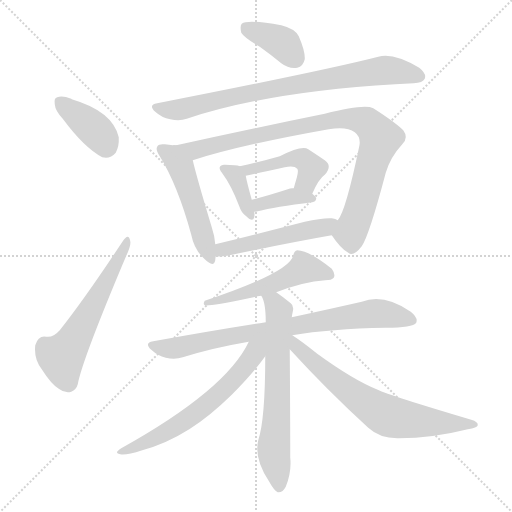
t = 0.00 s
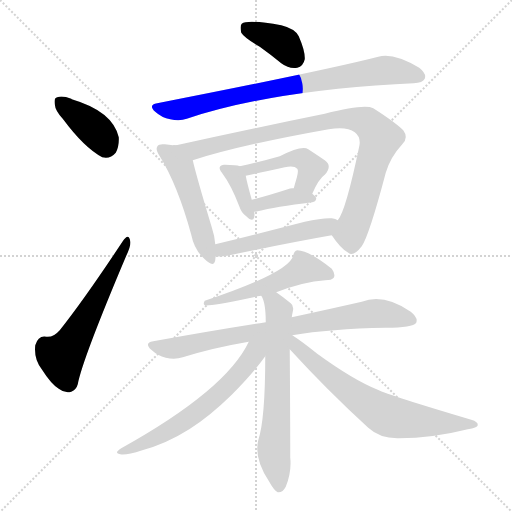
t = 2.13 s
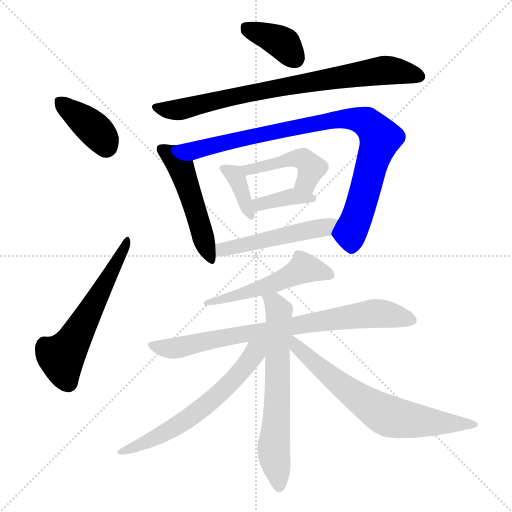
t = 4.25 s
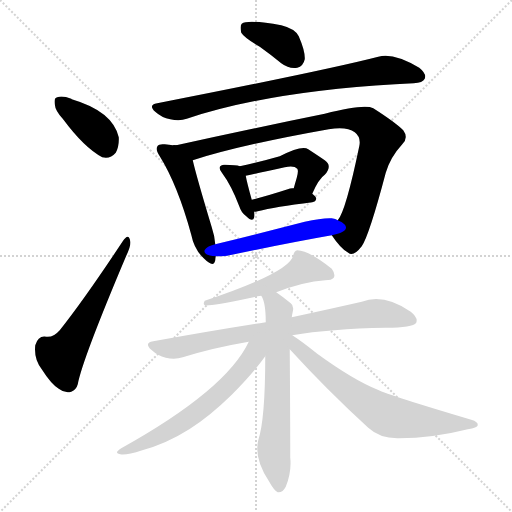
t = 6.38 s
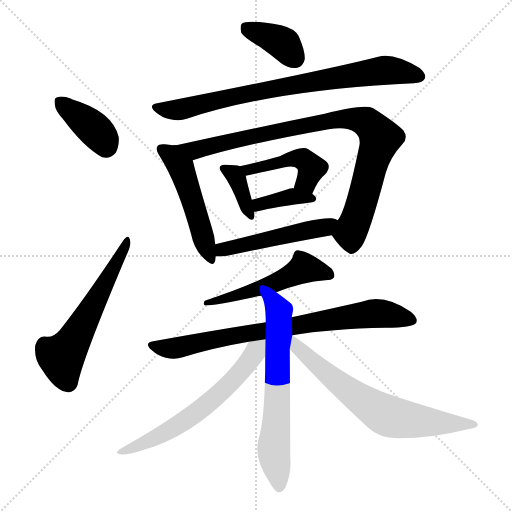
t = 8.51 s
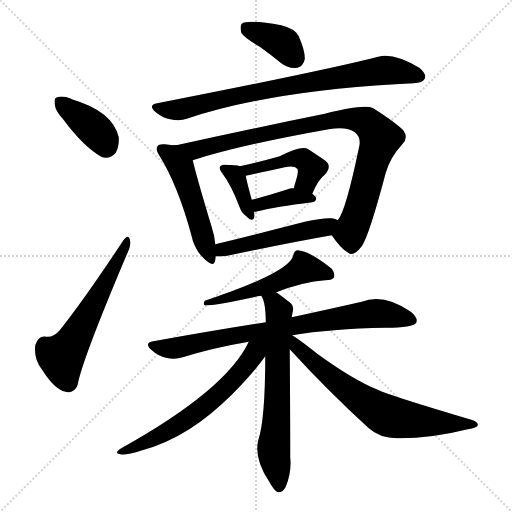
t = 10.63 s

The animated SVG that drew these frames (rendered in a browser with its animation timeline set to each time). Animation: 15 CSS @keyframes rules; one cycle of 10.63 s.

<svg version="1.1" viewBox="0 0 1024 1024" xmlns="http://www.w3.org/2000/svg">
  <g stroke="lightgray" stroke-dasharray="1,1" stroke-width="1" transform="scale(4, 4)">
    <line x1="0" y1="0" x2="256" y2="256"></line>
    <line x1="256" y1="0" x2="0" y2="256"></line>
    <line x1="128" y1="0" x2="128" y2="256"></line>
    <line x1="0" y1="128" x2="256" y2="128"></line>
  </g>
<g transform="scale(1, -1) translate(0, -900)">
   <style type="text/css">
    @keyframes keyframes0 {
      from {
       stroke: blue;
       stroke-dashoffset: 382;
       stroke-width: 128;
       }
       55% {
       animation-timing-function: step-end;
       stroke: blue;
       stroke-dashoffset: 0;
       stroke-width: 128;
       }
       to {
       stroke: black;
       stroke-width: 1024;
       }
       }
       #make-me-a-hanzi-animation-0 {
         animation: keyframes0 0.560872s both;
         animation-delay: 0.000000s;
         animation-timing-function: linear;
       }
    @keyframes keyframes1 {
      from {
       stroke: blue;
       stroke-dashoffset: 570;
       stroke-width: 128;
       }
       65% {
       animation-timing-function: step-end;
       stroke: blue;
       stroke-dashoffset: 0;
       stroke-width: 128;
       }
       to {
       stroke: black;
       stroke-width: 1024;
       }
       }
       #make-me-a-hanzi-animation-1 {
         animation: keyframes1 0.713867s both;
         animation-delay: 0.560872s;
         animation-timing-function: linear;
       }
    @keyframes keyframes2 {
      from {
       stroke: blue;
       stroke-dashoffset: 377;
       stroke-width: 128;
       }
       55% {
       animation-timing-function: step-end;
       stroke: blue;
       stroke-dashoffset: 0;
       stroke-width: 128;
       }
       to {
       stroke: black;
       stroke-width: 1024;
       }
       }
       #make-me-a-hanzi-animation-2 {
         animation: keyframes2 0.556803s both;
         animation-delay: 1.274740s;
         animation-timing-function: linear;
       }
    @keyframes keyframes3 {
      from {
       stroke: blue;
       stroke-dashoffset: 792;
       stroke-width: 128;
       }
       72% {
       animation-timing-function: step-end;
       stroke: blue;
       stroke-dashoffset: 0;
       stroke-width: 128;
       }
       to {
       stroke: black;
       stroke-width: 1024;
       }
       }
       #make-me-a-hanzi-animation-3 {
         animation: keyframes3 0.894531s both;
         animation-delay: 1.831543s;
         animation-timing-function: linear;
       }
    @keyframes keyframes4 {
      from {
       stroke: blue;
       stroke-dashoffset: 501;
       stroke-width: 128;
       }
       62% {
       animation-timing-function: step-end;
       stroke: blue;
       stroke-dashoffset: 0;
       stroke-width: 128;
       }
       to {
       stroke: black;
       stroke-width: 1024;
       }
       }
       #make-me-a-hanzi-animation-4 {
         animation: keyframes4 0.657715s both;
         animation-delay: 2.726074s;
         animation-timing-function: linear;
       }
    @keyframes keyframes5 {
      from {
       stroke: blue;
       stroke-dashoffset: 900;
       stroke-width: 128;
       }
       75% {
       animation-timing-function: step-end;
       stroke: blue;
       stroke-dashoffset: 0;
       stroke-width: 128;
       }
       to {
       stroke: black;
       stroke-width: 1024;
       }
       }
       #make-me-a-hanzi-animation-5 {
         animation: keyframes5 0.982422s both;
         animation-delay: 3.383789s;
         animation-timing-function: linear;
       }
    @keyframes keyframes6 {
      from {
       stroke: blue;
       stroke-dashoffset: 368;
       stroke-width: 128;
       }
       55% {
       animation-timing-function: step-end;
       stroke: blue;
       stroke-dashoffset: 0;
       stroke-width: 128;
       }
       to {
       stroke: black;
       stroke-width: 1024;
       }
       }
       #make-me-a-hanzi-animation-6 {
         animation: keyframes6 0.549479s both;
         animation-delay: 4.366211s;
         animation-timing-function: linear;
       }
    @keyframes keyframes7 {
      from {
       stroke: blue;
       stroke-dashoffset: 452;
       stroke-width: 128;
       }
       60% {
       animation-timing-function: step-end;
       stroke: blue;
       stroke-dashoffset: 0;
       stroke-width: 128;
       }
       to {
       stroke: black;
       stroke-width: 1024;
       }
       }
       #make-me-a-hanzi-animation-7 {
         animation: keyframes7 0.617839s both;
         animation-delay: 4.915690s;
         animation-timing-function: linear;
       }
    @keyframes keyframes8 {
      from {
       stroke: blue;
       stroke-dashoffset: 374;
       stroke-width: 128;
       }
       55% {
       animation-timing-function: step-end;
       stroke: blue;
       stroke-dashoffset: 0;
       stroke-width: 128;
       }
       to {
       stroke: black;
       stroke-width: 1024;
       }
       }
       #make-me-a-hanzi-animation-8 {
         animation: keyframes8 0.554362s both;
         animation-delay: 5.533529s;
         animation-timing-function: linear;
       }
    @keyframes keyframes9 {
      from {
       stroke: blue;
       stroke-dashoffset: 497;
       stroke-width: 128;
       }
       62% {
       animation-timing-function: step-end;
       stroke: blue;
       stroke-dashoffset: 0;
       stroke-width: 128;
       }
       to {
       stroke: black;
       stroke-width: 1024;
       }
       }
       #make-me-a-hanzi-animation-9 {
         animation: keyframes9 0.654460s both;
         animation-delay: 6.087891s;
         animation-timing-function: linear;
       }
    @keyframes keyframes10 {
      from {
       stroke: blue;
       stroke-dashoffset: 513;
       stroke-width: 128;
       }
       63% {
       animation-timing-function: step-end;
       stroke: blue;
       stroke-dashoffset: 0;
       stroke-width: 128;
       }
       to {
       stroke: black;
       stroke-width: 1024;
       }
       }
       #make-me-a-hanzi-animation-10 {
         animation: keyframes10 0.667480s both;
         animation-delay: 6.742350s;
         animation-timing-function: linear;
       }
    @keyframes keyframes11 {
      from {
       stroke: blue;
       stroke-dashoffset: 784;
       stroke-width: 128;
       }
       72% {
       animation-timing-function: step-end;
       stroke: blue;
       stroke-dashoffset: 0;
       stroke-width: 128;
       }
       to {
       stroke: black;
       stroke-width: 1024;
       }
       }
       #make-me-a-hanzi-animation-11 {
         animation: keyframes11 0.888021s both;
         animation-delay: 7.409831s;
         animation-timing-function: linear;
       }
    @keyframes keyframes12 {
      from {
       stroke: blue;
       stroke-dashoffset: 650;
       stroke-width: 128;
       }
       68% {
       animation-timing-function: step-end;
       stroke: blue;
       stroke-dashoffset: 0;
       stroke-width: 128;
       }
       to {
       stroke: black;
       stroke-width: 1024;
       }
       }
       #make-me-a-hanzi-animation-12 {
         animation: keyframes12 0.778971s both;
         animation-delay: 8.297852s;
         animation-timing-function: linear;
       }
    @keyframes keyframes13 {
      from {
       stroke: blue;
       stroke-dashoffset: 618;
       stroke-width: 128;
       }
       67% {
       animation-timing-function: step-end;
       stroke: blue;
       stroke-dashoffset: 0;
       stroke-width: 128;
       }
       to {
       stroke: black;
       stroke-width: 1024;
       }
       }
       #make-me-a-hanzi-animation-13 {
         animation: keyframes13 0.752930s both;
         animation-delay: 9.076823s;
         animation-timing-function: linear;
       }
    @keyframes keyframes14 {
      from {
       stroke: blue;
       stroke-dashoffset: 677;
       stroke-width: 128;
       }
       69% {
       animation-timing-function: step-end;
       stroke: blue;
       stroke-dashoffset: 0;
       stroke-width: 128;
       }
       to {
       stroke: black;
       stroke-width: 1024;
       }
       }
       #make-me-a-hanzi-animation-14 {
         animation: keyframes14 0.800944s both;
         animation-delay: 9.829753s;
         animation-timing-function: linear;
       }
</style>
<path d="M 125.5 662.5 Q 168.5 604.5 204.5 585.5 Q 220.5 581.5 231.5 594.5 Q 238.5 607.5 237.5 625.5 Q 225.5 677.5 143.5 701.5 L 142.5 702.5 Q 124.5 709.5 114.5 705.5 Q 107.5 704.5 109.5 691.5 Q 110.5 678.5 125.5 662.5 Z" fill="lightgray"></path> 
<path d="M 245.5 417.5 Q 169.5 302.5 119.5 239.5 Q 106.5 224.5 92.5 226.5 Q 76.5 229.5 70.5 209.5 Q 67.5 181.5 83.5 161.5 Q 102.5 131.5 117.5 122.5 Q 130.5 112.5 142.5 116.5 Q 152.5 120.5 155.5 131.5 Q 164.5 180.5 252.5 388.5 Q 262.5 409.5 260.5 417.5 Q 257.5 435.5 245.5 417.5 Z" fill="lightgray"></path> 
<path d="M 519.5 806.5 Q 540.5 791.5 562.5 773.5 Q 578.5 761.5 594.5 764.5 Q 606.5 767.5 609.5 781.5 Q 610.5 797.5 597.5 827.5 Q 590.5 842.5 562.5 849.5 Q 495.5 861.5 483.5 852.5 Q 479.5 848.5 482.5 834.5 Q 488.5 824.5 519.5 806.5 Z" fill="lightgray"></path> 
<path d="M 314.5 693.5 Q 295.5 690.5 310.5 676.5 Q 323.5 664.5 340.5 661.5 Q 359.5 657.5 373.5 662.5 Q 535.5 716.5 790.5 731.5 Q 808.5 732.5 827.5 733.5 Q 845.5 734.5 849.5 742.5 Q 853.5 752.5 838.5 764.5 Q 786.5 795.5 756.5 786.5 Q 651.5 759.5 314.5 693.5 Z" fill="lightgray"></path> 
<path d="M 352.5 609.5 Q 346.5 610.5 345.5 609.5 Q 338.5 610.5 329.5 611.5 Q 317.5 612.5 315.5 608.5 Q 309.5 601.5 319.5 587.5 Q 355.5 529.5 382.5 430.5 Q 388.5 400.5 408.5 382.5 Q 427.5 363.5 430.5 379.5 Q 430.5 383.5 431.5 387.5 L 430.5 411.5 Q 429.5 427.5 423.5 445.5 Q 392.5 548.5 385.5 579.5 C 378.5 608.5 378.5 608.5 352.5 609.5 Z" fill="lightgray"></path> 
<path d="M 663.5 429.5 Q 681.5 402.5 696.5 394.5 Q 706.5 385.5 723.5 407.5 Q 738.5 429.5 771.5 554.5 Q 780.5 585.5 804.5 611.5 Q 817.5 624.5 806.5 639.5 Q 790.5 655.5 746.5 683.5 Q 728.5 692.5 649.5 672.5 Q 501.5 642.5 352.5 609.5 C 323.5 603.5 356.5 570.5 385.5 579.5 Q 482.5 610.5 657.5 641.5 Q 693.5 647.5 709.5 635.5 Q 722.5 625.5 718.5 607.5 Q 691.5 477.5 675.5 459.5 C 661.5 432.5 661.5 432.5 663.5 429.5 Z" fill="lightgray"></path> 
<path d="M 479.5 567.5 Q 472.5 570.5 450.5 570.5 Q 443.5 571.5 440.5 567.5 Q 436.5 563.5 444.5 553.5 Q 462.5 529.5 478.5 487.5 Q 482.5 474.5 492.5 467.5 Q 505.5 454.5 508.5 465.5 Q 509.5 469.5 508.5 476.5 L 503.5 500.5 Q 493.5 536.5 491.5 548.5 C 488.5 564.5 488.5 564.5 479.5 567.5 Z" fill="lightgray"></path> 
<path d="M 624.5 512.5 Q 637.5 542.5 649.5 550.5 Q 665.5 568.5 649.5 579.5 Q 636.5 588.5 616.5 601.5 Q 604.5 610.5 559.5 587.5 Q 517.5 575.5 479.5 567.5 C 450.5 561.5 462.5 542.5 491.5 548.5 Q 518.5 554.5 569.5 565.5 Q 588.5 569.5 594.5 562.5 Q 597.5 559.5 593.5 544.5 Q 590.5 534.5 587.5 523.5 C 579.5 494.5 612.5 485.5 624.5 512.5 Z" fill="lightgray"></path> 
<path d="M 508.5 476.5 Q 511.5 476.5 515.5 477.5 Q 549.5 486.5 624.5 495.5 Q 631.5 496.5 632.5 502.5 Q 632.5 506.5 624.5 512.5 L 587.5 523.5 Q 581.5 524.5 575.5 521.5 Q 535.5 508.5 503.5 500.5 C 474.5 493.5 478.5 473.5 508.5 476.5 Z" fill="lightgray"></path> 
<path d="M 431.5 387.5 Q 440.5 386.5 454.5 388.5 Q 572.5 413.5 663.5 429.5 C 693.5 434.5 703.5 447.5 675.5 459.5 Q 671.5 462.5 663.5 463.5 Q 644.5 464.5 609.5 456.5 Q 512.5 431.5 430.5 411.5 C 401.5 404.5 401.5 388.5 431.5 387.5 Z" fill="lightgray"></path> 
<path d="M 552.5 315.5 Q 606.5 336.5 650.5 339.5 Q 663.5 339.5 667.5 344.5 Q 671.5 351.5 663.5 362.5 Q 618.5 398.5 594.5 399.5 Q 588.5 398.5 586.5 389.5 Q 580.5 355.5 409.5 298.5 Q 405.5 292.5 409.5 289.5 Q 415.5 286.5 497.5 303.5 Q 509.5 306.5 522.5 308.5 L 552.5 315.5 Z" fill="lightgray"></path> 
<path d="M 584.5 229.5 Q 660.5 242.5 771.5 244.5 Q 825.5 244.5 832.5 254.5 Q 836.5 264.5 821.5 276.5 Q 767.5 313.5 723.5 296.5 Q 666.5 283.5 583.5 265.5 L 531.5 255.5 Q 428.5 239.5 306.5 217.5 Q 287.5 214.5 302.5 200.5 Q 315.5 188.5 331.5 184.5 Q 350.5 180.5 365.5 185.5 Q 426.5 204.5 497.5 216.5 L 584.5 229.5 Z" fill="lightgray"></path> 
<path d="M 583.5 265.5 Q 584.5 272.5 585.5 276.5 Q 588.5 288.5 581.5 293.5 Q 565.5 306.5 552.5 315.5 C 528.5 333.5 510.5 336.5 522.5 308.5 Q 531.5 295.5 531.5 255.5 L 530.5 187.5 Q 530.5 61.5 516.5 19.5 Q 507.5 -16.5 538.5 -63.5 Q 548.5 -81.5 555.5 -84.5 Q 565.5 -85.5 571.5 -73.5 Q 583.5 -43.5 580.5 -15.5 Q 580.5 54.5 579.5 201.5 L 584.5 229.5 L 583.5 265.5 Z" fill="lightgray"></path> 
<path d="M 497.5 216.5 Q 452.5 120.5 242.5 3.5 Q 226.5 -6.5 240.5 -8.5 Q 250.5 -11.5 284.5 -0.5 Q 332.5 12.5 378.5 41.5 Q 418.5 66.5 463.5 110.5 Q 505.5 152.5 530.5 187.5 C 558.5 225.5 519.5 258.5 497.5 216.5 Z" fill="lightgray"></path> 
<path d="M 579.5 201.5 Q 654.5 119.5 736.5 44.5 Q 760.5 22.5 797.5 23.5 Q 864.5 23.5 935.5 41.5 Q 954.5 44.5 955.5 49.5 Q 956.5 56.5 942.5 60.5 Q 777.5 109.5 755.5 120.5 Q 707.5 139.5 634.5 192.5 Q 603.5 217.5 584.5 229.5 C 559.5 246.5 559.5 223.5 579.5 201.5 Z" fill="lightgray"></path> 
      <clipPath id="make-me-a-hanzi-clip-0">
      <path d="M 125.5 662.5 Q 168.5 604.5 204.5 585.5 Q 220.5 581.5 231.5 594.5 Q 238.5 607.5 237.5 625.5 Q 225.5 677.5 143.5 701.5 L 142.5 702.5 Q 124.5 709.5 114.5 705.5 Q 107.5 704.5 109.5 691.5 Q 110.5 678.5 125.5 662.5 Z" fill="lightgray"></path>
      </clipPath>
      <path clip-path="url(#make-me-a-hanzi-clip-0)" d="M 121.5 695.5 L 196.5 634.5 L 211.5 609.5 " fill="none" id="make-me-a-hanzi-animation-0" stroke-dasharray="254 508" stroke-linecap="round"></path>

      <clipPath id="make-me-a-hanzi-clip-1">
      <path d="M 245.5 417.5 Q 169.5 302.5 119.5 239.5 Q 106.5 224.5 92.5 226.5 Q 76.5 229.5 70.5 209.5 Q 67.5 181.5 83.5 161.5 Q 102.5 131.5 117.5 122.5 Q 130.5 112.5 142.5 116.5 Q 152.5 120.5 155.5 131.5 Q 164.5 180.5 252.5 388.5 Q 262.5 409.5 260.5 417.5 Q 257.5 435.5 245.5 417.5 Z" fill="lightgray"></path>
      </clipPath>
      <path clip-path="url(#make-me-a-hanzi-clip-1)" d="M 135.5 135.5 L 122.5 185.5 L 143.5 212.5 L 253.5 412.5 " fill="none" id="make-me-a-hanzi-animation-1" stroke-dasharray="442 884" stroke-linecap="round"></path>

      <clipPath id="make-me-a-hanzi-clip-2">
      <path d="M 519.5 806.5 Q 540.5 791.5 562.5 773.5 Q 578.5 761.5 594.5 764.5 Q 606.5 767.5 609.5 781.5 Q 610.5 797.5 597.5 827.5 Q 590.5 842.5 562.5 849.5 Q 495.5 861.5 483.5 852.5 Q 479.5 848.5 482.5 834.5 Q 488.5 824.5 519.5 806.5 Z" fill="lightgray"></path>
      </clipPath>
      <path clip-path="url(#make-me-a-hanzi-clip-2)" d="M 489.5 846.5 L 560.5 816.5 L 589.5 783.5 " fill="none" id="make-me-a-hanzi-animation-2" stroke-dasharray="249 498" stroke-linecap="round"></path>

      <clipPath id="make-me-a-hanzi-clip-3">
      <path d="M 314.5 693.5 Q 295.5 690.5 310.5 676.5 Q 323.5 664.5 340.5 661.5 Q 359.5 657.5 373.5 662.5 Q 535.5 716.5 790.5 731.5 Q 808.5 732.5 827.5 733.5 Q 845.5 734.5 849.5 742.5 Q 853.5 752.5 838.5 764.5 Q 786.5 795.5 756.5 786.5 Q 651.5 759.5 314.5 693.5 Z" fill="lightgray"></path>
      </clipPath>
      <path clip-path="url(#make-me-a-hanzi-clip-3)" d="M 312.5 685.5 L 357.5 680.5 L 531.5 720.5 L 766.5 759.5 L 839.5 747.5 " fill="none" id="make-me-a-hanzi-animation-3" stroke-dasharray="664 1328" stroke-linecap="round"></path>

      <clipPath id="make-me-a-hanzi-clip-4">
      <path d="M 352.5 609.5 Q 346.5 610.5 345.5 609.5 Q 338.5 610.5 329.5 611.5 Q 317.5 612.5 315.5 608.5 Q 309.5 601.5 319.5 587.5 Q 355.5 529.5 382.5 430.5 Q 388.5 400.5 408.5 382.5 Q 427.5 363.5 430.5 379.5 Q 430.5 383.5 431.5 387.5 L 430.5 411.5 Q 429.5 427.5 423.5 445.5 Q 392.5 548.5 385.5 579.5 C 378.5 608.5 378.5 608.5 352.5 609.5 Z" fill="lightgray"></path>
      </clipPath>
      <path clip-path="url(#make-me-a-hanzi-clip-4)" d="M 324.5 601.5 L 345.5 587.5 L 361.5 566.5 L 419.5 382.5 " fill="none" id="make-me-a-hanzi-animation-4" stroke-dasharray="373 746" stroke-linecap="round"></path>

      <clipPath id="make-me-a-hanzi-clip-5">
      <path d="M 663.5 429.5 Q 681.5 402.5 696.5 394.5 Q 706.5 385.5 723.5 407.5 Q 738.5 429.5 771.5 554.5 Q 780.5 585.5 804.5 611.5 Q 817.5 624.5 806.5 639.5 Q 790.5 655.5 746.5 683.5 Q 728.5 692.5 649.5 672.5 Q 501.5 642.5 352.5 609.5 C 323.5 603.5 356.5 570.5 385.5 579.5 Q 482.5 610.5 657.5 641.5 Q 693.5 647.5 709.5 635.5 Q 722.5 625.5 718.5 607.5 Q 691.5 477.5 675.5 459.5 C 661.5 432.5 661.5 432.5 663.5 429.5 Z" fill="lightgray"></path>
      </clipPath>
      <path clip-path="url(#make-me-a-hanzi-clip-5)" d="M 361.5 607.5 L 389.5 599.5 L 683.5 662.5 L 734.5 654.5 L 760.5 623.5 L 706.5 446.5 L 700.5 434.5 L 677.5 429.5 " fill="none" id="make-me-a-hanzi-animation-5" stroke-dasharray="772 1544" stroke-linecap="round"></path>

      <clipPath id="make-me-a-hanzi-clip-6">
      <path d="M 479.5 567.5 Q 472.5 570.5 450.5 570.5 Q 443.5 571.5 440.5 567.5 Q 436.5 563.5 444.5 553.5 Q 462.5 529.5 478.5 487.5 Q 482.5 474.5 492.5 467.5 Q 505.5 454.5 508.5 465.5 Q 509.5 469.5 508.5 476.5 L 503.5 500.5 Q 493.5 536.5 491.5 548.5 C 488.5 564.5 488.5 564.5 479.5 567.5 Z" fill="lightgray"></path>
      </clipPath>
      <path clip-path="url(#make-me-a-hanzi-clip-6)" d="M 447.5 561.5 L 468.5 551.5 L 474.5 541.5 L 500.5 468.5 " fill="none" id="make-me-a-hanzi-animation-6" stroke-dasharray="240 480" stroke-linecap="round"></path>

      <clipPath id="make-me-a-hanzi-clip-7">
      <path d="M 624.5 512.5 Q 637.5 542.5 649.5 550.5 Q 665.5 568.5 649.5 579.5 Q 636.5 588.5 616.5 601.5 Q 604.5 610.5 559.5 587.5 Q 517.5 575.5 479.5 567.5 C 450.5 561.5 462.5 542.5 491.5 548.5 Q 518.5 554.5 569.5 565.5 Q 588.5 569.5 594.5 562.5 Q 597.5 559.5 593.5 544.5 Q 590.5 534.5 587.5 523.5 C 579.5 494.5 612.5 485.5 624.5 512.5 Z" fill="lightgray"></path>
      </clipPath>
      <path clip-path="url(#make-me-a-hanzi-clip-7)" d="M 486.5 565.5 L 496.5 559.5 L 576.5 580.5 L 605.5 581.5 L 622.5 563.5 L 611.5 535.5 L 595.5 527.5 " fill="none" id="make-me-a-hanzi-animation-7" stroke-dasharray="324 648" stroke-linecap="round"></path>

      <clipPath id="make-me-a-hanzi-clip-8">
      <path d="M 508.5 476.5 Q 511.5 476.5 515.5 477.5 Q 549.5 486.5 624.5 495.5 Q 631.5 496.5 632.5 502.5 Q 632.5 506.5 624.5 512.5 L 587.5 523.5 Q 581.5 524.5 575.5 521.5 Q 535.5 508.5 503.5 500.5 C 474.5 493.5 478.5 473.5 508.5 476.5 Z" fill="lightgray"></path>
      </clipPath>
      <path clip-path="url(#make-me-a-hanzi-clip-8)" d="M 511.5 483.5 L 526.5 494.5 L 584.5 507.5 L 624.5 504.5 " fill="none" id="make-me-a-hanzi-animation-8" stroke-dasharray="246 492" stroke-linecap="round"></path>

      <clipPath id="make-me-a-hanzi-clip-9">
      <path d="M 431.5 387.5 Q 440.5 386.5 454.5 388.5 Q 572.5 413.5 663.5 429.5 C 693.5 434.5 703.5 447.5 675.5 459.5 Q 671.5 462.5 663.5 463.5 Q 644.5 464.5 609.5 456.5 Q 512.5 431.5 430.5 411.5 C 401.5 404.5 401.5 388.5 431.5 387.5 Z" fill="lightgray"></path>
      </clipPath>
      <path clip-path="url(#make-me-a-hanzi-clip-9)" d="M 436.5 393.5 L 468.5 407.5 L 648.5 445.5 L 667.5 456.5 " fill="none" id="make-me-a-hanzi-animation-9" stroke-dasharray="369 738" stroke-linecap="round"></path>

      <clipPath id="make-me-a-hanzi-clip-10">
      <path d="M 552.5 315.5 Q 606.5 336.5 650.5 339.5 Q 663.5 339.5 667.5 344.5 Q 671.5 351.5 663.5 362.5 Q 618.5 398.5 594.5 399.5 Q 588.5 398.5 586.5 389.5 Q 580.5 355.5 409.5 298.5 Q 405.5 292.5 409.5 289.5 Q 415.5 286.5 497.5 303.5 Q 509.5 306.5 522.5 308.5 L 552.5 315.5 Z" fill="lightgray"></path>
      </clipPath>
      <path clip-path="url(#make-me-a-hanzi-clip-10)" d="M 668.5 352.5 L 417.5 296.5 " fill="none" id="make-me-a-hanzi-animation-10" stroke-dasharray="385 770" stroke-linecap="round"></path>

      <clipPath id="make-me-a-hanzi-clip-11">
      <path d="M 584.5 229.5 Q 660.5 242.5 771.5 244.5 Q 825.5 244.5 832.5 254.5 Q 836.5 264.5 821.5 276.5 Q 767.5 313.5 723.5 296.5 Q 666.5 283.5 583.5 265.5 L 531.5 255.5 Q 428.5 239.5 306.5 217.5 Q 287.5 214.5 302.5 200.5 Q 315.5 188.5 331.5 184.5 Q 350.5 180.5 365.5 185.5 Q 426.5 204.5 497.5 216.5 L 584.5 229.5 Z" fill="lightgray"></path>
      </clipPath>
      <path clip-path="url(#make-me-a-hanzi-clip-11)" d="M 304.5 209.5 L 348.5 203.5 L 499.5 234.5 L 754.5 273.5 L 824.5 259.5 " fill="none" id="make-me-a-hanzi-animation-11" stroke-dasharray="656 1312" stroke-linecap="round"></path>

      <clipPath id="make-me-a-hanzi-clip-12">
      <path d="M 583.5 265.5 Q 584.5 272.5 585.5 276.5 Q 588.5 288.5 581.5 293.5 Q 565.5 306.5 552.5 315.5 C 528.5 333.5 510.5 336.5 522.5 308.5 Q 531.5 295.5 531.5 255.5 L 530.5 187.5 Q 530.5 61.5 516.5 19.5 Q 507.5 -16.5 538.5 -63.5 Q 548.5 -81.5 555.5 -84.5 Q 565.5 -85.5 571.5 -73.5 Q 583.5 -43.5 580.5 -15.5 Q 580.5 54.5 579.5 201.5 L 584.5 229.5 L 583.5 265.5 Z" fill="lightgray"></path>
      </clipPath>
      <path clip-path="url(#make-me-a-hanzi-clip-12)" d="M 530.5 307.5 L 547.5 295.5 L 558.5 275.5 L 547.5 8.5 L 557.5 -74.5 " fill="none" id="make-me-a-hanzi-animation-12" stroke-dasharray="522 1044" stroke-linecap="round"></path>

      <clipPath id="make-me-a-hanzi-clip-13">
      <path d="M 497.5 216.5 Q 452.5 120.5 242.5 3.5 Q 226.5 -6.5 240.5 -8.5 Q 250.5 -11.5 284.5 -0.5 Q 332.5 12.5 378.5 41.5 Q 418.5 66.5 463.5 110.5 Q 505.5 152.5 530.5 187.5 C 558.5 225.5 519.5 258.5 497.5 216.5 Z" fill="lightgray"></path>
      </clipPath>
      <path clip-path="url(#make-me-a-hanzi-clip-13)" d="M 526.5 215.5 L 467.5 140.5 L 419.5 95.5 L 325.5 31.5 L 245.5 -3.5 " fill="none" id="make-me-a-hanzi-animation-13" stroke-dasharray="490 980" stroke-linecap="round"></path>

      <clipPath id="make-me-a-hanzi-clip-14">
      <path d="M 579.5 201.5 Q 654.5 119.5 736.5 44.5 Q 760.5 22.5 797.5 23.5 Q 864.5 23.5 935.5 41.5 Q 954.5 44.5 955.5 49.5 Q 956.5 56.5 942.5 60.5 Q 777.5 109.5 755.5 120.5 Q 707.5 139.5 634.5 192.5 Q 603.5 217.5 584.5 229.5 C 559.5 246.5 559.5 223.5 579.5 201.5 Z" fill="lightgray"></path>
      </clipPath>
      <path clip-path="url(#make-me-a-hanzi-clip-14)" d="M 586.5 221.5 L 594.5 204.5 L 653.5 152.5 L 771.5 69.5 L 847.5 56.5 L 949.5 50.5 " fill="none" id="make-me-a-hanzi-animation-14" stroke-dasharray="549 1098" stroke-linecap="round"></path>

</g>
</svg>
